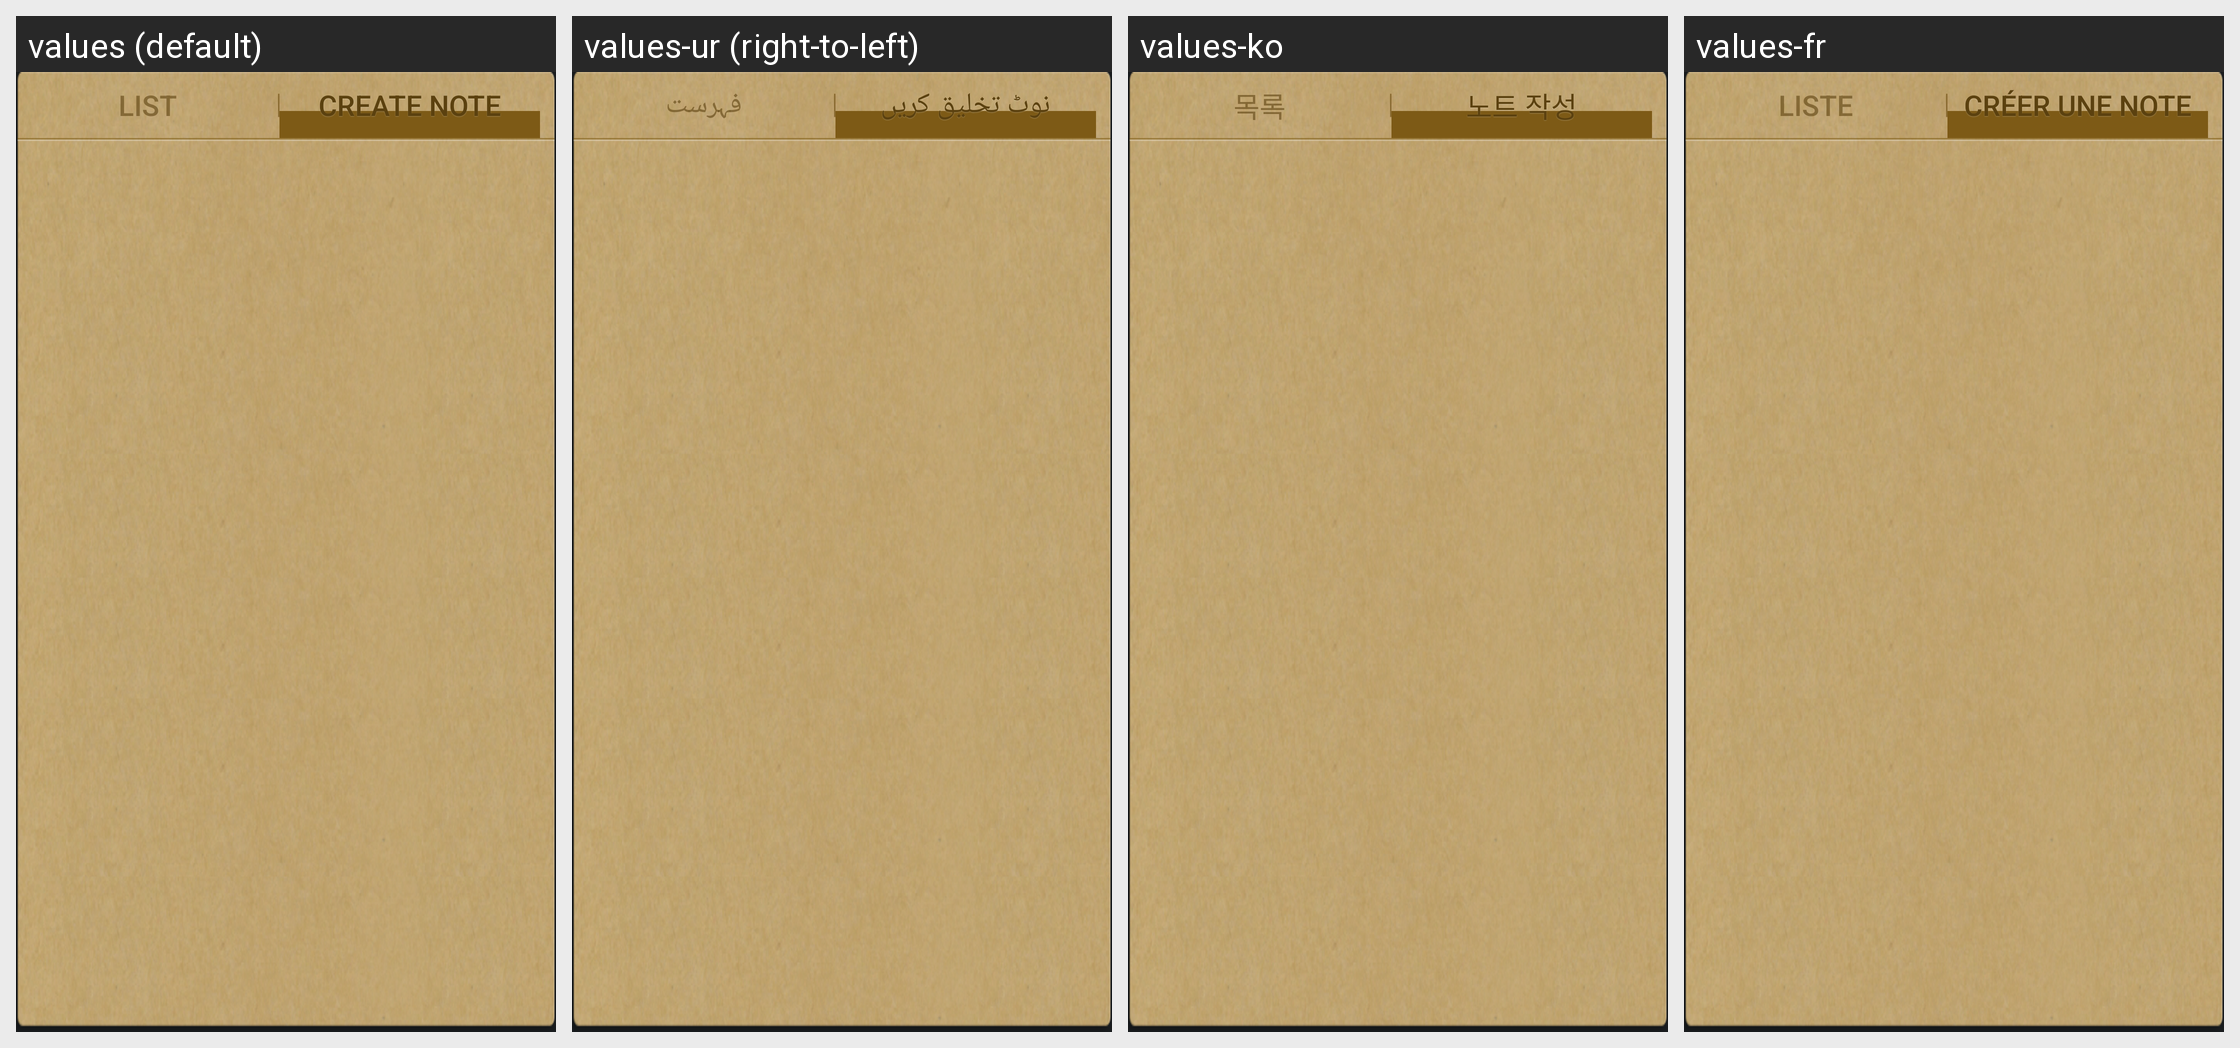

Here is an Android app screen in its default locale and in the app's own translations. Write out the translated-string differences for the strings that appear on this screen.
Android screen res/layout/snote_widget_layout.xml rendered under 4 locales, left to right: values (default), values-ur (right-to-left), values-ko, values-fr. Device: Nexus 5 (rendered at 1080×1920; each locale shown at half size, 540×960, under a caption strip naming it); theme CustomTheme.
Other locales in the repository, not shown: values-ar, values-az, values-bg, values-ca, values-cs, values-da, values-de, values-el, values-en-rGB, values-en-rPH, values-en-rUS, values-es, values-es-rES, values-es-rUS, values-et, values-eu, values-fa, values-fi, values-fr-rCA, values-ga, values-gl, values-hr, values-hu, values-hy, values-in, values-is, values-it, values-iw, values-ja, values-ka, values-kk, values-lt, values-lv, values-mk, values-ms, values-nb, values-nl, values-pl, values-pt, values-pt-rBR, values-pt-rPT, values-ro, values-ru, values-sk, values-sl, values-sq, values-sr, values-sv, values-th, values-tr, values-uk, values-uz, values-vi, values-zh-rCN, values-zh-rHK, values-zh-rSG, values-zh-rTW.
Strings drawn on this screen, with the default value and each locale's value (text and hints the layout hard-codes, and strings that could not be matched under every locale, appear in the picture but are not listed):

text_setting_tab_list
  values: List
  values-ur: فہرست
  values-ko: 목록
  values-fr: Liste

string_filemanager_filecreate
  values: Create note
  values-ur: نوٹ تخلیق کریں
  values-ko: 노트 작성
  values-fr: Créer une note
